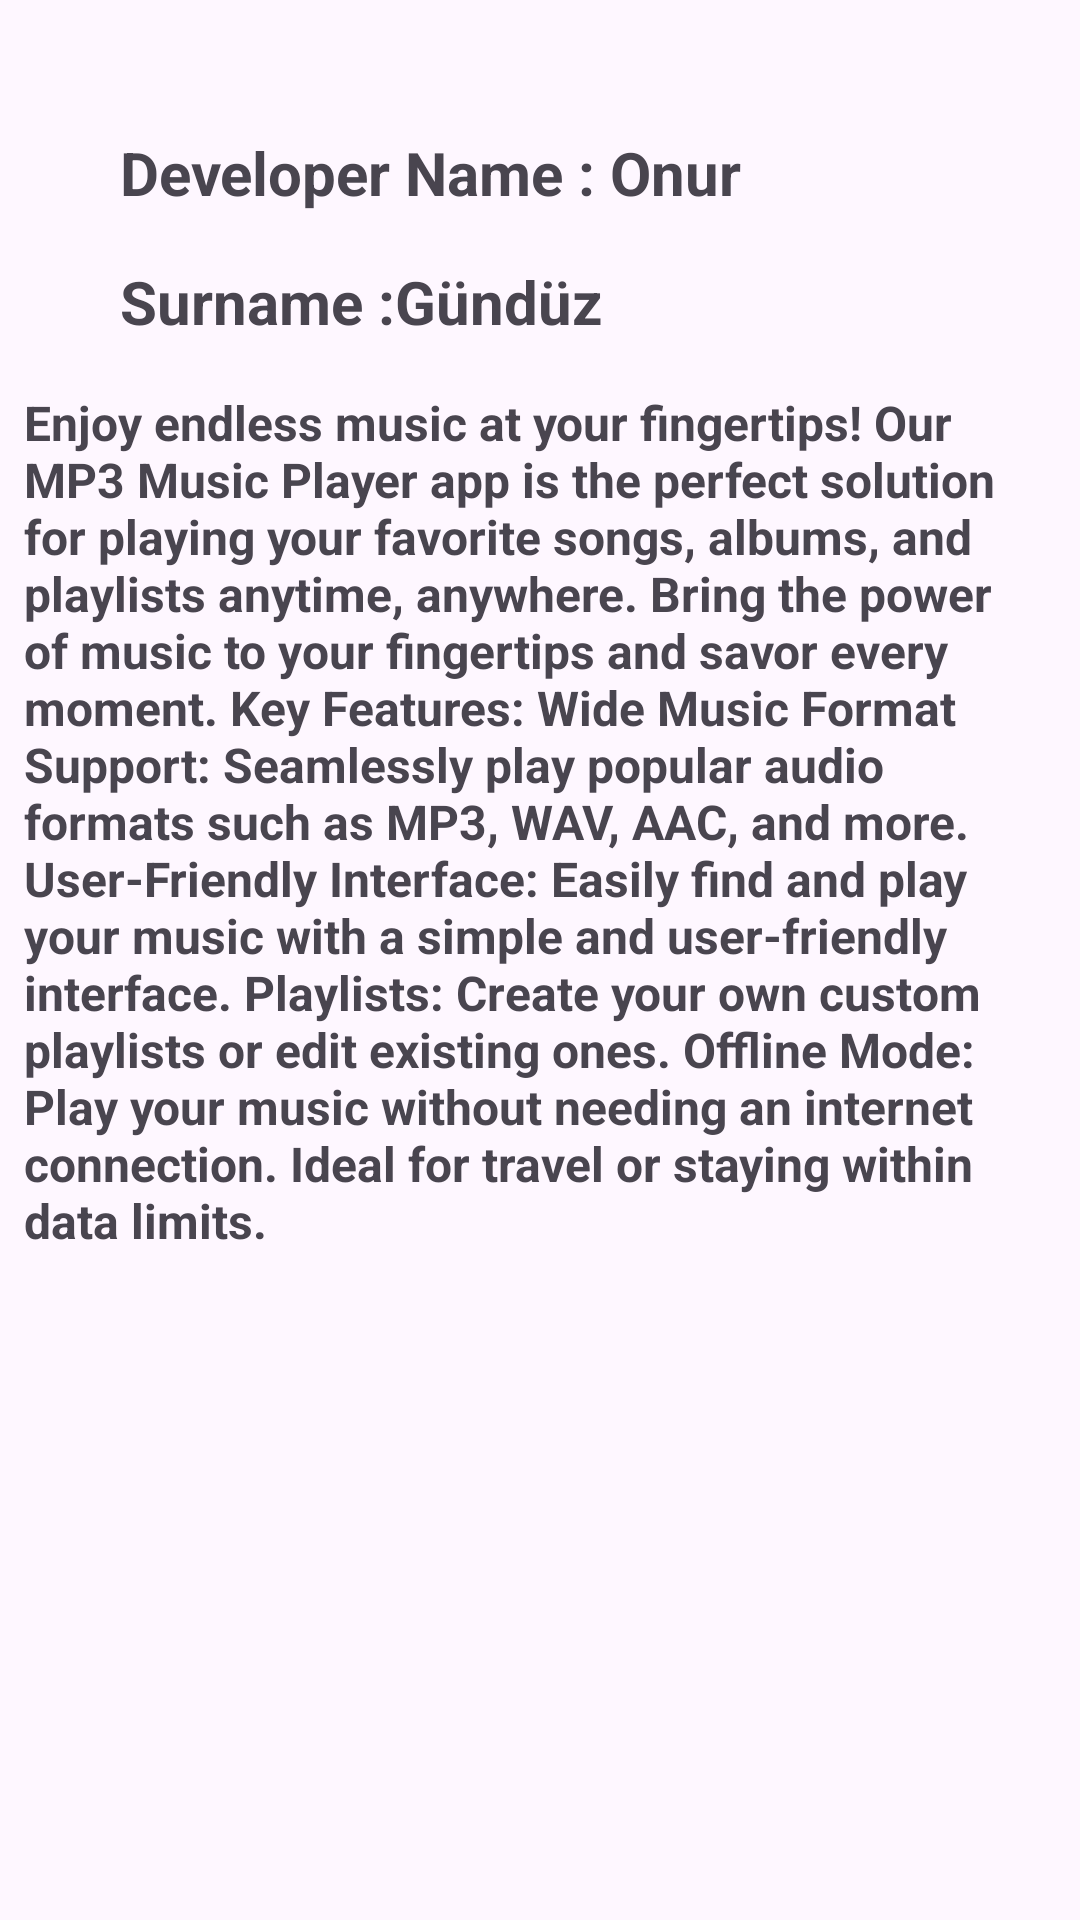

Layout XML and referenced resources for this Android screen:
<!-- AndroidManifest.xml: application theme Theme.MusicPlayer -->
<!-- res/layout/activity_about.xml -->
<?xml version="1.0" encoding="utf-8"?>
<androidx.constraintlayout.widget.ConstraintLayout xmlns:android="http://schemas.android.com/apk/res/android"
    xmlns:app="http://schemas.android.com/apk/res-auto"
    xmlns:tools="http://schemas.android.com/tools"
    android:layout_width="match_parent"
    android:layout_height="match_parent"
    tools:context=".AboutActivity">

    <ImageView
        android:id="@+id/imageView"
        android:layout_width="wrap_content"
        android:layout_height="wrap_content"
        android:layout_marginStart="24dp"
        android:layout_marginTop="24dp"
        app:layout_constraintStart_toStartOf="parent"
        app:layout_constraintTop_toTopOf="parent"
        android:src="@drawable/baseline_account_circle_24"/>
    <TextView
        android:id="@+id/textView"
        android:layout_width="wrap_content"
        android:layout_height="wrap_content"
        android:layout_marginStart="16dp"
        android:layout_marginTop="44dp"
        android:text="@string/developer_name_onur"
        android:textSize="20sp"
        android:textStyle="bold"
        app:layout_constraintStart_toEndOf="@+id/imageView"
        app:layout_constraintTop_toTopOf="parent" />

    <TextView
        android:id="@+id/textView2"
        android:layout_width="wrap_content"
        android:layout_height="wrap_content"
        android:layout_marginStart="16dp"
        android:layout_marginTop="16dp"
        android:layout_marginBottom="8dp"
        android:text="@string/surname_g_nd_z"
        android:textSize="20sp"
        android:textStyle="bold"
        app:layout_constraintBottom_toTopOf="@+id/textView3"
        app:layout_constraintStart_toEndOf="@+id/imageView"
        app:layout_constraintTop_toBottomOf="@+id/textView" />

    <TextView
        android:id="@+id/textView3"
        android:layout_width="match_parent"
        android:layout_height="0dp"
        android:padding="8dp"
        android:text="@string/enjoy_endless_music_at_your_fingertips_our_mp3_music_player_app_is_the_perfect_solution_for_playing_your_favorite_songs_albums_and_playlists_anytime_anywhere_bring_the_power_of_music_to_your_fingertips_and_savor_every_moment_key_features_wide_music_format_support_seamlessly_play_popular_audio_formats_such_as_mp3_wav_aac_and_more_user_friendly_interface_easily_find_and_play_your_music_with_a_simple_and_user_friendly_interface_playlists_create_your_own_custom_playlists_or_edit_existing_ones_offline_mode_play_your_music_without_needing_an_internet_connection_ideal_for_travel_or_staying_within_data_limits"
        android:textSize="16sp"
        android:textStyle="normal|bold"
        app:layout_constraintBottom_toBottomOf="parent"
        app:layout_constraintEnd_toEndOf="parent"
        app:layout_constraintHorizontal_bias="0.0"
        app:layout_constraintStart_toStartOf="parent"
        app:layout_constraintTop_toBottomOf="@+id/textView2" />
</androidx.constraintlayout.widget.ConstraintLayout>
<!-- resources referenced by this layout -->
<resources>
  <string name="developer_name_onur">Developer Name : Onur</string>
  <string name="enjoy_endless_music_at_your_fingertips_our_mp3_music_player_app_is_the_perfect_solution_for_playing_your_favorite_songs_albums_and_playlists_anytime_anywhere_bring_the_power_of_music_to_your_fingertips_and_savor_every_moment_key_features_wide_music_format_support_seamlessly_play_popular_audio_formats_such_as_mp3_wav_aac_and_more_user_friendly_interface_easily_find_and_play_your_music_with_a_simple_and_user_friendly_interface_playlists_create_your_own_custom_playlists_or_edit_existing_ones_offline_mode_play_your_music_without_needing_an_internet_connection_ideal_for_travel_or_staying_within_data_limits">Enjoy endless music at your fingertips! Our MP3 Music Player app is the perfect solution for playing your favorite songs, albums, and playlists anytime, anywhere. Bring the power of music to your fingertips and savor every moment. Key Features: Wide Music Format Support: Seamlessly play popular audio formats such as MP3, WAV, AAC, and more. User-Friendly Interface: Easily find and play your music with a simple and user-friendly interface. Playlists: Create your own custom playlists or edit existing ones. Offline Mode: Play your music without needing an internet connection. Ideal for travel or staying within data limits.</string>
  <string name="surname_g_nd_z">Surname :Gündüz</string>
  <style name="Theme.MusicPlayer" parent="Base.Theme.MusicPlayer" />
  <style name="Base.Theme.MusicPlayer" parent="Theme.Material3.DayNight.NoActionBar">
          <item name="colorPrimary">@color/black</item>
  
      </style>
  <color name="black">#FF000000</color>
</resources>
